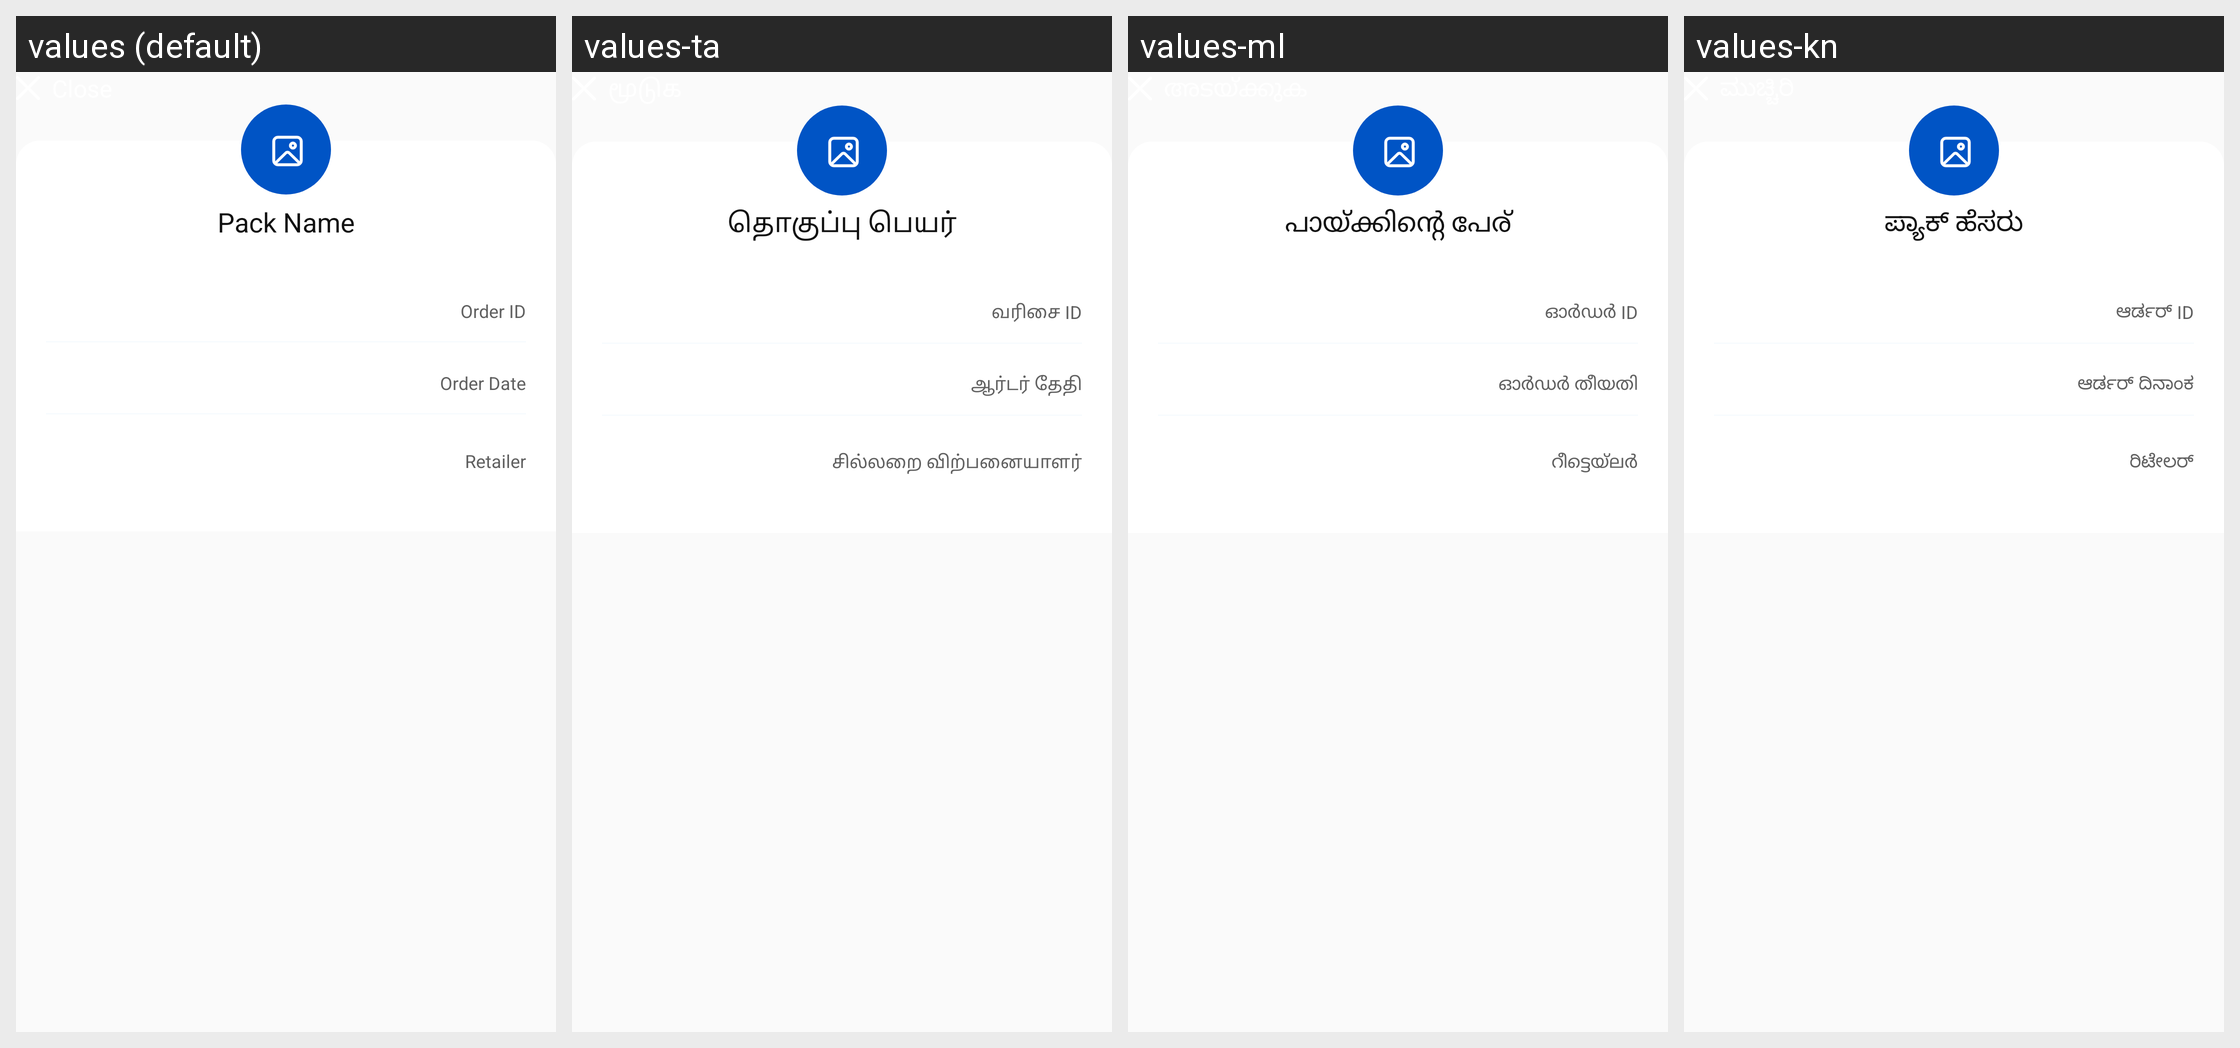

Here is an Android app screen in its default locale and in the app's own translations. Write out the translated-string differences for the strings that appear on this screen.
Android screen res/layout/bottom_sheet_order_details.xml rendered under 4 locales, left to right: values (default), values-ta, values-ml, values-kn. Device: Nexus 5 (rendered at 1080×1920; each locale shown at half size, 540×960, under a caption strip naming it); theme Theme.AppTheme.
Other locales in the repository, not shown: values-as, values-bn, values-gu, values-hi, values-kok, values-mr, values-or, values-pa, values-te.
Strings drawn on this screen, with the default value and each locale's value (text and hints the layout hard-codes, and strings that could not be matched under every locale, appear in the picture but are not listed):

bn_pack_name
  values: Pack Name
  values-ta: தொகுப்பு பெயர்
  values-ml: പായ്ക്കിന്റെ പേര്
  values-kn: ಪ್ಯಾಕ್ ಹೆಸರು

order_id
  values: Order ID
  values-ta: வரிசை ID
  values-ml: ഓർഡർ ID
  values-kn: ಆರ್ಡರ್ ID

bn_order_date
  values: Order Date
  values-ta: ஆர்டர் தேதி
  values-ml: ഓർഡർ തീയതി
  values-kn: ಆರ್ಡರ್ ದಿನಾಂಕ

retailer
  values: Retailer
  values-ta: சில்லறை விற்பனையாளர்
  values-ml: റീട്ടെയ്‌ലർ
  values-kn: ರಿಟೇಲರ್
